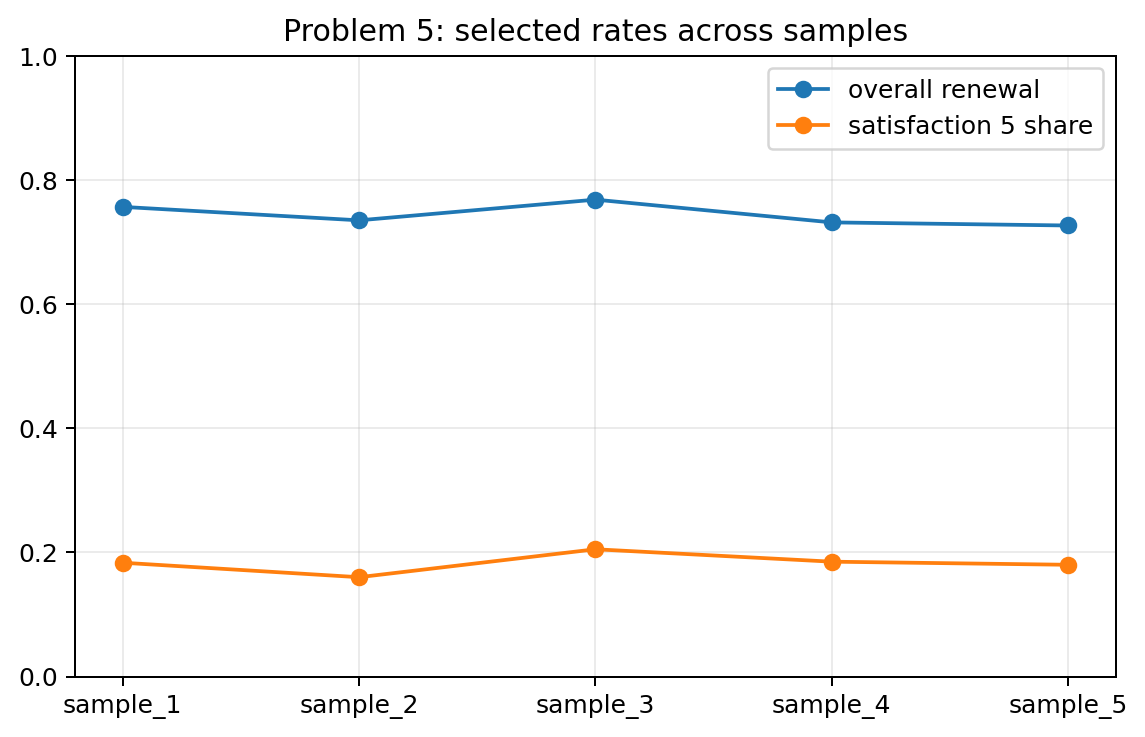

The data file committed next to this chart (first rows):
sample_id, overall_renewal_rate, mean_satisfaction, satisfaction_5_share
sample_1, 0.7567, 3.627, 0.1833
sample_2, 0.735, 3.572, 0.16
sample_3, 0.7683, 3.697, 0.205
sample_4, 0.7317, 3.608, 0.185
sample_5, 0.7267, 3.632, 0.18
